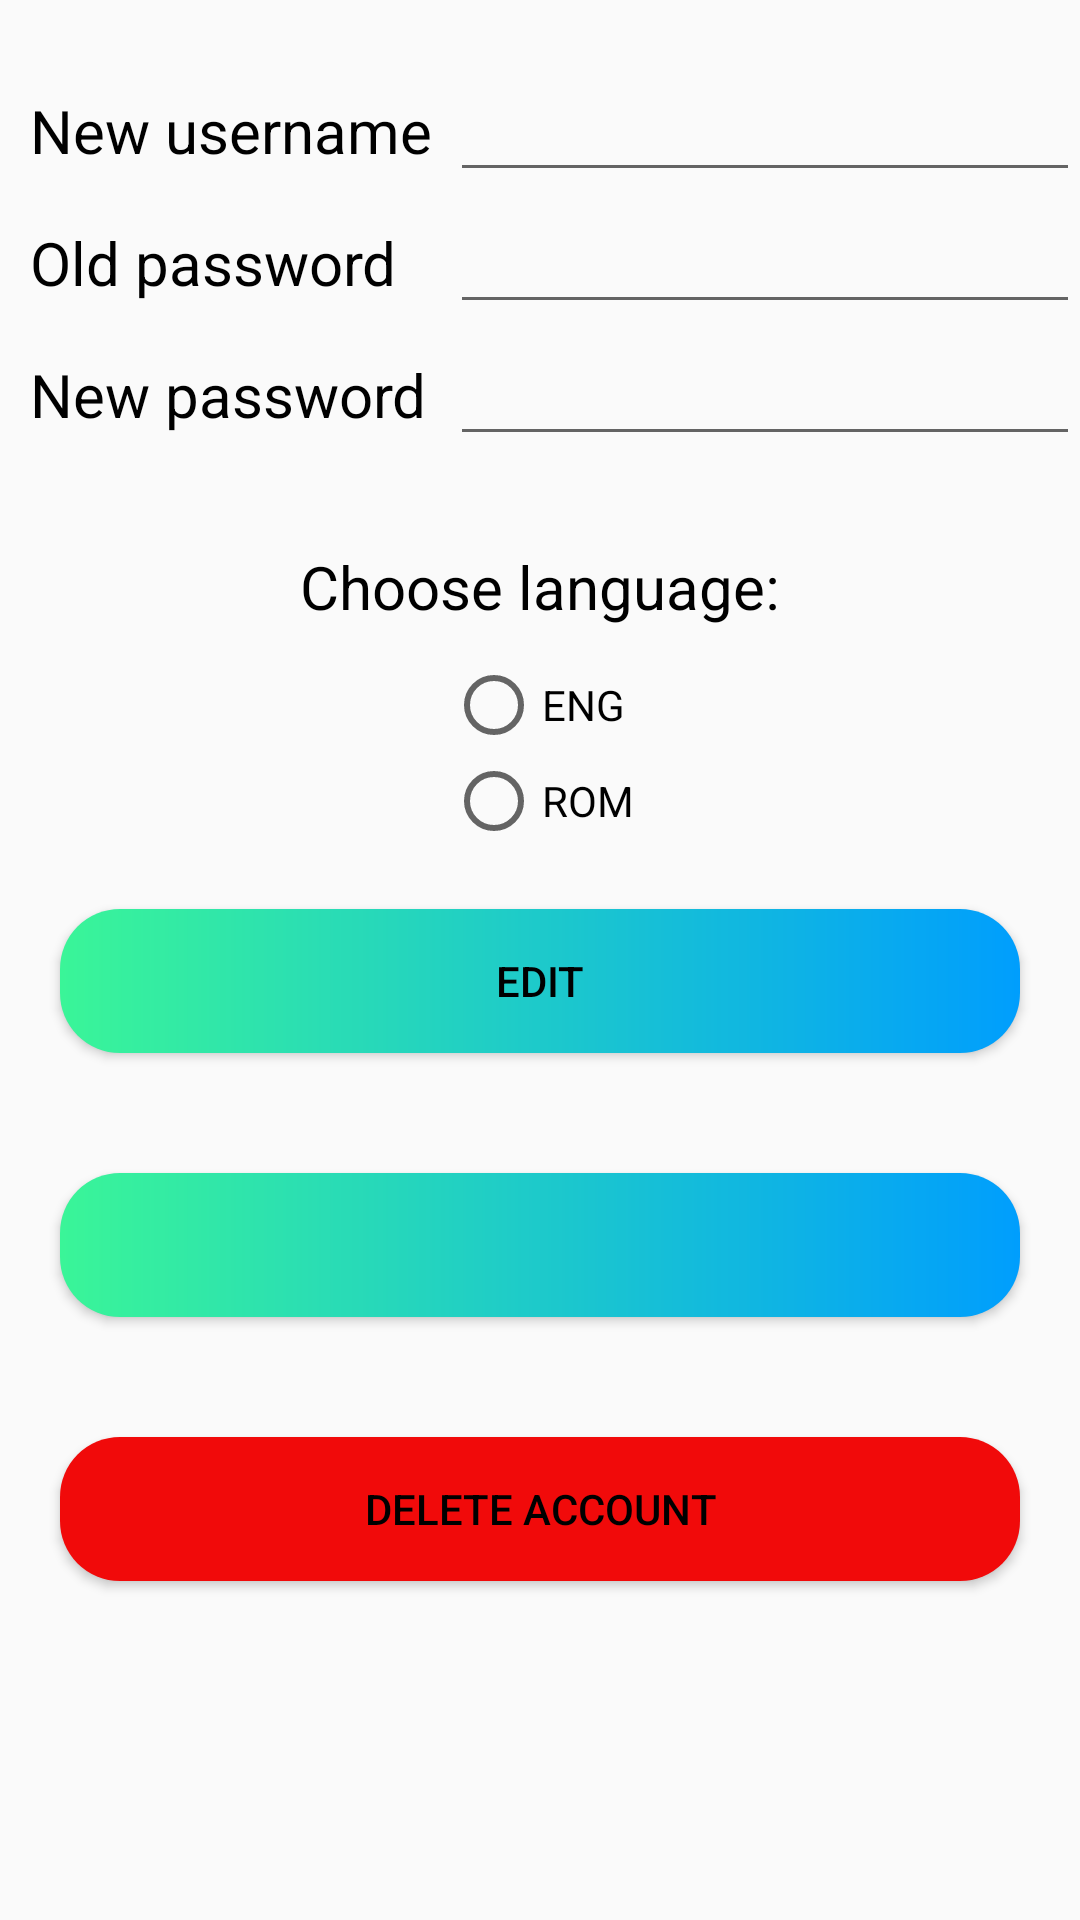

Android layout source for this screen:
<!-- AndroidManifest.xml: application theme AppTheme -->
<!-- res/layout/activity_edit_data.xml -->
<?xml version="1.0" encoding="utf-8"?>
<RelativeLayout xmlns:android="http://schemas.android.com/apk/res/android"
    xmlns:app="http://schemas.android.com/apk/res-auto"
    xmlns:tools="http://schemas.android.com/tools"
    android:layout_width="match_parent"
    android:layout_height="match_parent"
    android:layout_gravity="center_horizontal"
    tools:context=".game.EditDataActivity">

    <TextView
        android:id="@+id/newUserNameTextView"
        android:layout_width="wrap_content"
        android:layout_height="wrap_content"
        android:layout_marginTop="30dp"
        android:text="New username"
        android:textColor="#000000"
        android:layout_marginStart="10dp"
        android:textSize="20sp" />

    <EditText
        android:layout_marginTop="20dp"
        android:id="@+id/newUserNameEditView"
        android:layout_width="match_parent"
        android:layout_height="wrap_content"
        android:layout_marginLeft="150dp"
        android:textColor="#000000"
        android:textSize="20sp" />

    <TextView
        android:id="@+id/oldPasswordTextView"
        android:layout_width="wrap_content"
        android:layout_height="wrap_content"
        android:layout_below="@+id/newUserNameEditView"
        android:layout_marginTop="10dp"
        android:layout_marginLeft="10dp"
        android:text="Old password "
        android:textColor="#000000"
        android:textSize="20sp" />

    <EditText
        android:id="@+id/oldPasswordEditView"
        android:layout_width="match_parent"
        android:layout_height="wrap_content"
        android:layout_below="@+id/newUserNameEditView"
        android:layout_marginLeft="150dp"
        android:textColor="#000000"
        android:textSize="20sp"
        android:inputType="textPassword"/>

    <TextView
        android:id="@+id/newPasswordTextView"
        android:layout_width="match_parent"
        android:layout_height="wrap_content"
        android:layout_below="@+id/oldPasswordEditView"
        android:layout_marginTop="10dp"
        android:text="New password "
        android:textColor="#000000"
        android:layout_marginStart="10dp"
        android:textSize="20sp" />


    <EditText
        android:id="@+id/newPasswordEditView"
        android:layout_width="match_parent"
        android:layout_height="wrap_content"
        android:layout_below="@+id/oldPasswordEditView"
        android:layout_marginStart="150dp"
        android:textColor="#000000"
        android:textSize="20sp"
        android:layout_marginBottom="30dp"
        android:inputType="textPassword"/>

    <TextView
        android:id="@+id/chooseLanguageTextView"
        android:layout_width="wrap_content"
        android:layout_height="wrap_content"
        android:layout_marginBottom="10dp"
        android:layout_centerHorizontal="true"
        android:layout_below="@id/newPasswordEditView"
        android:text="Choose language:"
        android:textSize="20dp"
        android:textColor="#000000">

    </TextView>

    <RadioGroup
        android:id="@+id/chooseLanguageRadioGroup"
        android:layout_width="wrap_content"
        android:layout_height="wrap_content"
        android:layout_centerHorizontal="true"
        android:layout_below="@+id/chooseLanguageTextView">

        <RadioButton
            android:id="@+id/engLanguageRadioButton"
            android:layout_width="wrap_content"
            android:layout_height="wrap_content"
            android:text="ENG">

        </RadioButton>

        <RadioButton
            android:id="@+id/romLanguageRadioButton"
            android:layout_width="wrap_content"
            android:layout_height="wrap_content"
            android:text="ROM">

        </RadioButton>

    </RadioGroup>

    <Button
        android:id="@+id/editButton"
        android:layout_width="match_parent"
        android:layout_height="wrap_content"
        android:layout_below="@+id/chooseLanguageRadioGroup"
        android:layout_centerHorizontal="true"
        android:textColor="#000000"
        android:text="Edit"
        android:background="@drawable/custom_botton_design_corners"
        android:onClick="updateData"
        android:layout_margin="20dp"
        />

    <Button
        android:id="@+id/exitButton"
        android:layout_width="match_parent"
        android:layout_height="wrap_content"
        android:layout_below="@+id/editButton"
        android:layout_centerHorizontal="true"
        android:layout_marginTop="50dp"
        android:textColor="#000000"
        android:background="@drawable/custom_botton_design_corners"
        android:onClick="exit"
        android:layout_margin="20dp"
        />

    <Button
        android:id="@+id/deleteButton"
        android:layout_width="match_parent"
        android:layout_height="wrap_content"
        android:layout_below="@+id/exitButton"
        android:layout_centerHorizontal="true"
        android:layout_marginTop="50dp"
        android:textColor="#000000"
        android:text="Delete Account"
        android:background="@drawable/custom_botton_design_corners_red"
        android:onClick="deleteAccount"
        android:layout_margin="20dp"
        />

    <EditText
        android:id="@+id/passwordDeleteView"
        android:layout_width="wrap_content"
        android:layout_height="wrap_content"
        android:layout_below="@+id/deleteButton"
        android:layout_centerHorizontal="true"
        android:hint="password"
        android:textColor="#000000"
        android:textSize="20sp"
        android:inputType="textPassword"
        android:visibility="gone"/>

    <Button
        android:id="@+id/confirmDeleteButton"
        android:layout_width="wrap_content"
        android:layout_height="wrap_content"
        android:layout_below="@id/passwordDeleteView"
        android:layout_centerHorizontal="true"
        android:text="Confirm"
        android:background="@drawable/custom_botton_design_corners_red"
        android:onClick="confirmDelete"
        android:visibility="gone" />

</RelativeLayout>
<!-- resources referenced by this layout -->
<resources>
  <!-- drawable custom_botton_design_corners (drawable) -->
  <?xml version="1.0" encoding="utf-8"?>
  <shape android:shape="rectangle"
      xmlns:android="http://schemas.android.com/apk/res/android">
      <gradient android:startColor="#3AF598" android:endColor="#009EFD" android:type="linear"/>
          <corners android:radius="20dp"/>
  </shape>
  <!-- drawable custom_botton_design_corners_red (drawable) -->
  <?xml version="1.0" encoding="utf-8"?>
  <shape android:shape="rectangle"
      xmlns:android="http://schemas.android.com/apk/res/android">
      <solid android:color="#F10A0A"/>
          <corners android:radius="20dp"/>
  </shape>
  <style name="AppTheme" parent="Theme.MaterialComponents.Light.DarkActionBar.Bridge">
          
          <item name="colorPrimary">@color/colorPrimary</item>
          <item name="colorPrimaryDark">@color/colorPrimaryDark</item>
          <item name="colorAccent">@color/colorAccent</item>
      </style>
  <color name="colorPrimary">#6200EE</color>
  <color name="colorPrimaryDark">#3700B3</color>
  <color name="colorAccent">#03DAC5</color>
</resources>
